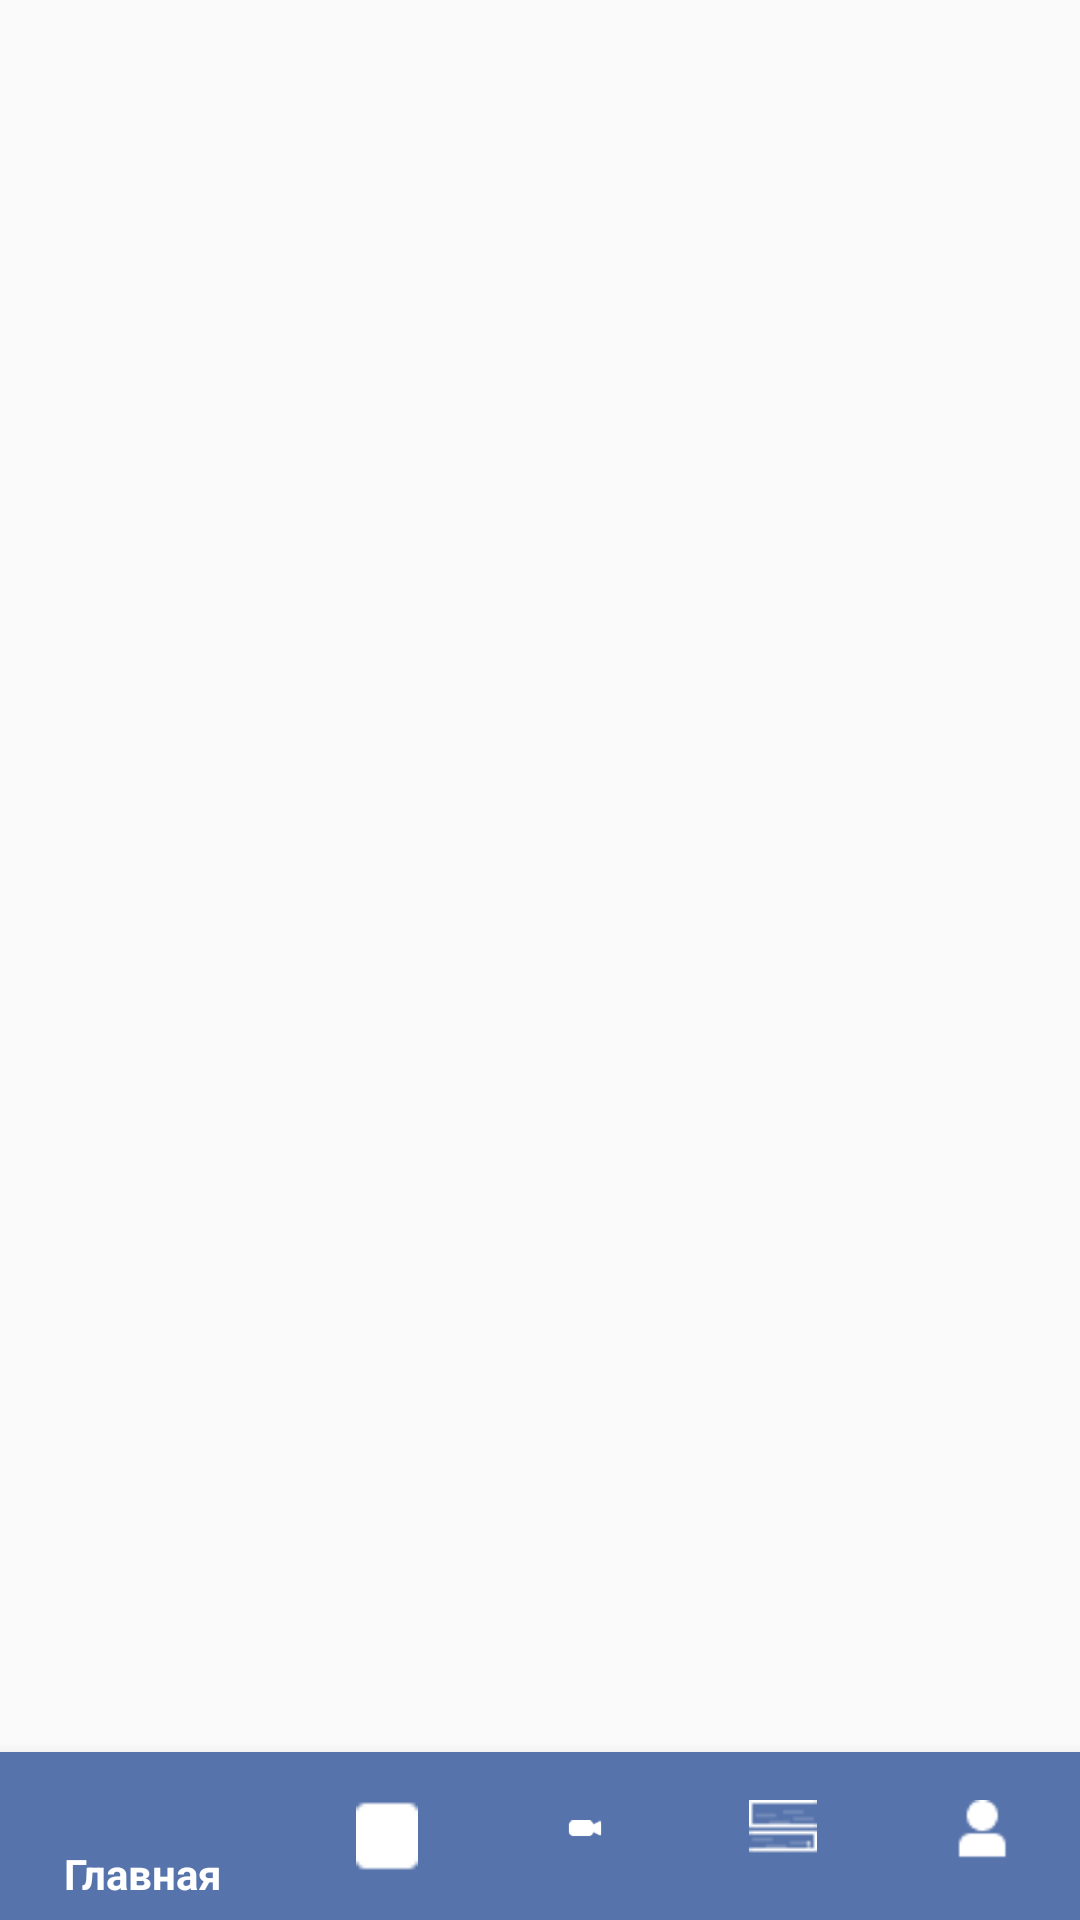

Reconstruct the res/layout file that produces this screen, plus the resources it refers to.
<!-- AndroidManifest.xml: application theme AppTheme -->
<!-- res/layout/activity_main.xml -->
<?xml version="1.0" encoding="utf-8"?>
<androidx.constraintlayout.widget.ConstraintLayout
        xmlns:android="http://schemas.android.com/apk/res/android"
        xmlns:app="http://schemas.android.com/apk/res-auto"
        xmlns:tools="http://schemas.android.com/tools"
        android:id="@+id/container"
        android:layout_width="match_parent"
        android:layout_height="match_parent"
        tools:context=".MainActivity">

    <com.google.android.material.bottomnavigation.BottomNavigationView
            android:id="@+id/navigation"
            android:layout_width="0dp"
            android:layout_height="wrap_content"
            android:background="#5673AB"
            app:layout_constraintBottom_toBottomOf="parent"
            app:itemIconTint = "@color/white"
            app:itemTextColor="@color/white"
            app:layout_constraintLeft_toLeftOf="parent"
            app:layout_constraintRight_toRightOf="parent"
            app:menu="@menu/navigation" />

</androidx.constraintlayout.widget.ConstraintLayout>
<!-- resources referenced by this layout -->
<resources>
  <style name="AppTheme" parent="Theme.AppCompat.Light.DarkActionBar">
          
          <item name="colorPrimaryDark">@color/blue_cyanDark</item>
          <item name="colorPrimary">@color/blue_cyan</item>
          <item name="colorAccent">@color/colorAccent</item>
      </style>
  <color name="colorAccent">#D81B60</color>
  <!-- not gathered from this repository: default colours our renderer supplied (Android Studio template values) -->
  <color name="white">#FFFFFFFF</color>
</resources>
